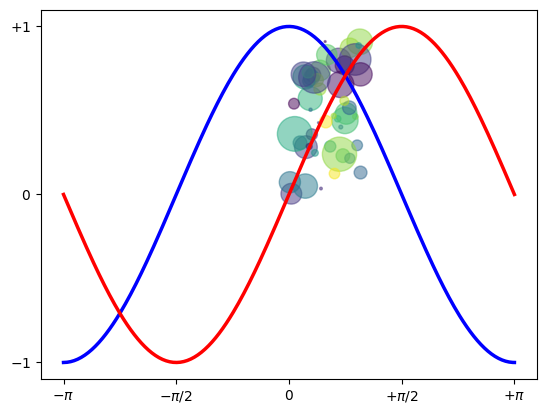

Python code for this plot:
import numpy as np
import matplotlib.pyplot as plt

N = 50
x = np.random.rand(N)
y = np.random.rand(N)
colors = np.random.rand(N)
area = np.pi * (15 * np.random.rand(N)) ** 2  # 0 to 15 point radii
plt.scatter(x, y, s=area, c=colors, alpha=0.5)
plt.show()

X = np.linspace(-np.pi, np.pi, 256, endpoint=True)
C, S = np.cos(X), np.sin(X)

plt.plot(X, C, color="blue", linewidth=2.5, linestyle="-")
plt.plot(X, S, color="red", linewidth=2.5, linestyle="-")

plt.xlim(X.min() * 1.1, X.max() * 1.1)
plt.xticks([-np.pi, -np.pi / 2, 0, np.pi / 2, np.pi],
           [r'$-\pi$', r'$-\pi/2$', r'$0$', r'$+\pi/2$', r'$+\pi$'])

plt.ylim(C.min() * 1.1, C.max() * 1.1)
plt.yticks([-1, 0, +1],
           [r'$-1$', r'$0$', r'$+1$'])

plt.show()
